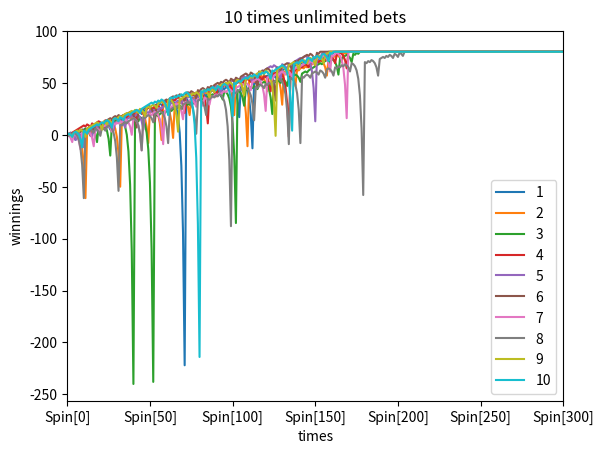

Here is the Python script that generated this plot: (Note: this script raises an exception after producing the figure.)
""""""  		  	   		  	  			  		 			     			  	 
"""Assess a betting strategy.  		  	   		  	  			  		 			     			  	 
  		  	   		  	  			  		 			     			  	 
Copyright 2018, Georgia Institute of Technology (Georgia Tech)  		  	   		  	  			  		 			     			  	 
Atlanta, Georgia 30332  		  	   		  	  			  		 			     			  	 
All Rights Reserved  		  	   		  	  			  		 			     			  	 
  		  	   		  	  			  		 			     			  	 
Template code for CS 4646/7646  		  	   		  	  			  		 			     			  	 
  		  	   		  	  			  		 			     			  	 
Georgia Tech asserts copyright ownership of this template and all derivative  		  	   		  	  			  		 			     			  	 
works, including solutions to the projects assigned in this course. Students  		  	   		  	  			  		 			     			  	 
and other users of this template code are advised not to share it with others  		  	   		  	  			  		 			     			  	 
or to make it available on publicly viewable websites including repositories  		  	   		  	  			  		 			     			  	 
such as github and gitlab.  This copyright statement should not be removed  		  	   		  	  			  		 			     			  	 
or edited.  		  	   		  	  			  		 			     			  	 
  		  	   		  	  			  		 			     			  	 
We do grant permission to share solutions privately with non-students such  		  	   		  	  			  		 			     			  	 
as potential employers. However, sharing with other current or future  		  	   		  	  			  		 			     			  	 
students of CS 7646 is prohibited and subject to being investigated as a  		  	   		  	  			  		 			     			  	 
GT honor code violation.  		  	   		  	  			  		 			     			  	 
  		  	   		  	  			  		 			     			  	 
-----do not edit anything above this line---  		  	   		  	  			  		 			     			  	 
  		  	   		  	  			  		 			     			  	 
Student Name: Tiandi Wu (replace with your name)  		  	   		  	  			  		 			     			  	 
GT User ID: twu411  (replace with your User ID)  		  	   		  	  			  		 			     			  	 
GT ID: 596568372 (replace with your GT ID)  		  	   		  	  			  		 			     			  	 
"""  		  	   		  	  			  		 			     			  	 
  		  	   		  	  			  		 			     			  	 
import numpy as np
import pandas as pd
import matplotlib.pyplot as plt
  		  	   		  	  			  		 			     			  	 
  		  	   		  	  			  		 			     			  	 
def author():  		  	   		  	  			  		 			     			  	 
    """  		  	   		  	  			  		 			     			  	 
    :return: The GT username of the student  		  	   		  	  			  		 			     			  	 
    :rtype: str  		  	   		  	  			  		 			     			  	 
    """  		  	   		  	  			  		 			     			  	 
    return "twu411"  # replace tb34 with your Georgia Tech username.
  		  	   		  	  			  		 			     			  	 
  		  	   		  	  			  		 			     			  	 
def gtid():  		  	   		  	  			  		 			     			  	 
    """  		  	   		  	  			  		 			     			  	 
    :return: The GT ID of the student  		  	   		  	  			  		 			     			  	 
    :rtype: int  		  	   		  	  			  		 			     			  	 
    """  		  	   		  	  			  		 			     			  	 
    return 596568372  # replace with your GT ID number
  		  	   		  	  			  		 			     			  	 
  		  	   		  	  			  		 			     			  	 
def get_spin_result(win_prob):  		  	   		  	  			  		 			     			  	 
    """  		  	   		  	  			  		 			     			  	 
    Given a win probability between 0 and 1, the function returns whether the probability will result in a win.  		  	   		  	  			  		 			     			  	 
  		  	   		  	  			  		 			     			  	 
    :param win_prob: The probability of winning  		  	   		  	  			  		 			     			  	 
    :type win_prob: float  		  	   		  	  			  		 			     			  	 
    :return: The result of the spin.  		  	   		  	  			  		 			     			  	 
    :rtype: bool  		  	   		  	  			  		 			     			  	 
    """
    result = False  		  	   		  	  			  		 			     			  	 
    if np.random.random() <= win_prob:  		  	   		  	  			  		 			     			  	 
        result = True  		  	   		  	  			  		 			     			  	 
    return result  		  	   		  	  			  		 			     			  	 
  		  	   		  	  			  		 			     			  	 
  		  	   		  	  			  		 			     			  	 
def test_code():  		  	   		  	  			  		 			     			  	 
    """  		  	   		  	  			  		 			     			  	 
    Method to test your code  		  	   		  	  			  		 			     			  	 
    """  		  	   		  	  			  		 			     			  	 
    win_prob = 18.0/38.0  # set appropriately to the probability of a win
    np.random.seed(gtid())  # do this only once  		  	   		  	  			  		 			     			  	 
    #print(get_spin_result(win_prob))  # test the roulette spin
    # add your code here to implement the experiments
    _10times = n_episode(10)
    _1000times = n_episode(1000)
    _1000timeslimited = n_episodewithlim(1000)
    _10df = get_dataframe(_10times)
    _1000df = get_dataframe(_1000times)
    _1000dflim = get_dataframe(_1000timeslimited)
    cal_plot1(_10df)
    cal_plot2(_1000df)
    cal_plot3(_1000dflim)
    """
    for i in _1000timeslimited[:, -1]:
        if i != 80 and i != -256:
            print (i)
    print(countertoreachx(_1000times, 80))
    print(countertoreachx(_1000timeslimited, 80))
    print(countertoreachx(_1000timeslimited, -256))
    """
def gambling_simulator():
    """ a gambling simulator of each episode"""
    episode_winnings = 0
    counter = 0
    record_winnings = [0, ]

    while episode_winnings < 80 and counter < 1001:
        won = False
        bet_amount = 1
        while (not won) and counter < 1001:
            won = get_spin_result(18.0/38.0)
            if won == True:
                episode_winnings = episode_winnings + bet_amount
                if episode_winnings >= 80:
                    episode_winnings = 80
            else:
                episode_winnings = episode_winnings - bet_amount
                bet_amount = bet_amount * 2
            record_winnings.append(episode_winnings)
            counter = counter + 1
            """fill all the blank after reaching 80 dollars"""
    while len(record_winnings) < 1001:
        record_winnings.append(80)
    return record_winnings
def gambling_simulatorlim():
    """ a gambling simulator with a limitation, return a 1000*1 ndarray to record the money"""
    episode_winnings = 0
    record_winnings = [0, ]
    while ((episode_winnings < 80 and len(record_winnings) < 1001) and episode_winnings > -256):

        won = False
        bet_amount = 1
        while (not won) and len(record_winnings) < 1001 and bet_amount > 0:
            won = get_spin_result(18.0 / 38.0)
            if won == True:
                episode_winnings = episode_winnings + bet_amount
                if episode_winnings >= 80:
                    episode_winnings = 80

            else:
                episode_winnings = episode_winnings - bet_amount
                bet_amount = min((bet_amount * 2), (256 + episode_winnings))
            record_winnings.append(episode_winnings)


    while len(record_winnings) < 1001:
        record_winnings.append(record_winnings[-1])
    return record_winnings


def n_episode(num):
    """record the data of num times trial"""
    a = np.empty((num, 1001), dtype=int)
    for i in range (num):
        a[i] = gambling_simulator()
    return a
def n_episodewithlim(number):
    b = np.empty((number, 1001), dtype=int)
    for i in range (number):
        b[i] = gambling_simulatorlim()
    return b

def get_dataframe(thetables):
    thiscolumn = []
    for i in range (1001):
        thiscolumn.append('Spin[{}]'.format(i))
    df1 = pd.DataFrame(thetables, columns=thiscolumn)
    return df1

def cal_plot1(df):
    """ploting data for experiment 1, Figure 1, ten times trial"""
    newdf = df.T


    ax = newdf.plot(title='10 times unlimited bets' , xlim = (0,300), ylim = (-256,100), legend = True)

    ax.set_xlabel("times")
    ax.set_ylabel("winnings")
    plt.legend(labels=range(1,11))
    plt.savefig(".//images//figure1.png")
    plt.cla()

def cal_plot2(df):
    """ploting data for experiment 1, Figure 2 and 3, a thousand times trial"""

    thismean = df.mean(axis=0)
    abovemean = thismean + df.std(axis=0)
    belowmean = thismean - df.std(axis=0)
    ax = thismean.plot(title = 'mean of 1000 times unlimited bets', xlim = (0,300), ylim=(-256,100))
    ax.set_xlabel("times")
    ax.set_ylabel("winnings")
    abovemean.plot(xlim = (0,300), ylim=(-256,100))
    belowmean.plot(xlim = (0,300), ylim=(-256,100))
    plt.legend(labels= ['mean', 'upperband','lowerband'])
    plt.savefig(".//images//figure2.png")
    plt.cla()



    thismedian = df.median(axis=0)
    abovemedian = thismedian + df.std(axis=0)
    belowmedian = thismedian - df.std(axis=0)
    bx = thismedian.plot(title = 'median of 1000 times unlimited bets', xlim = (0,300), ylim=(-256,100))
    bx.set_xlabel("times")
    bx.set_ylabel("winnings")
    abovemedian.plot(xlim = (0,300), ylim=(-256,100))
    belowmedian.plot(xlim = (0,300), ylim=(-256,100))
    plt.legend(labels= ['median', 'upperband','lowerband'])
    plt.savefig(".//images//figure3.png")
    plt.cla()

def cal_plot3(df):
    """ploting data for experiment 1, Figure 4 and 5, a thousand times trial"""

    thismean = df.mean(axis=0)
    abovemean = thismean + df.std(axis=0)
    belowmean = thismean - df.std(axis=0)
    ax = thismean.plot(title = 'mean of 1000 times 256-limited bets', xlim = (0,300), ylim=(-256,100))
    ax.set_xlabel("times")
    ax.set_ylabel("winnings")
    abovemean.plot(xlim = (0,300), ylim=(-256,100))
    belowmean.plot(xlim = (0,300), ylim=(-256,100))
    plt.legend(labels= ['mean', 'upperband','lowerband'])
    plt.savefig(".//images//figure4.png")
    plt.cla()


    thismedian = df.median(axis=0)
    abovemedian = thismedian + df.std(axis=0)
    belowmedian = thismedian - df.std(axis=0)
    bx = thismedian.plot(title = 'median of 1000 times 256-limited bets', xlim = (0,300), ylim=(-256,100))
    bx.set_xlabel("times")
    bx.set_ylabel("winnings")
    abovemedian.plot(xlim = (0,300), ylim=(-256,100))
    belowmedian.plot(xlim = (0,300), ylim=(-256,100))
    plt.legend(labels= ['median', 'upperband','lowerband'])
    plt.savefig(".//images//figure5.png")
    plt.cla()


def countertoreachx (nd, x):
    "count the number of episodes that ends up with x"
    counter =0
    for i in range(0, nd.shape[0]):
        if nd[i][-1] == x:
            counter = counter + 1
    return counter


if __name__ == "__main__":  		  	   		  	  			  		 			     			  	 
    test_code()  		  	   		  	  			  		 			     			  	 
